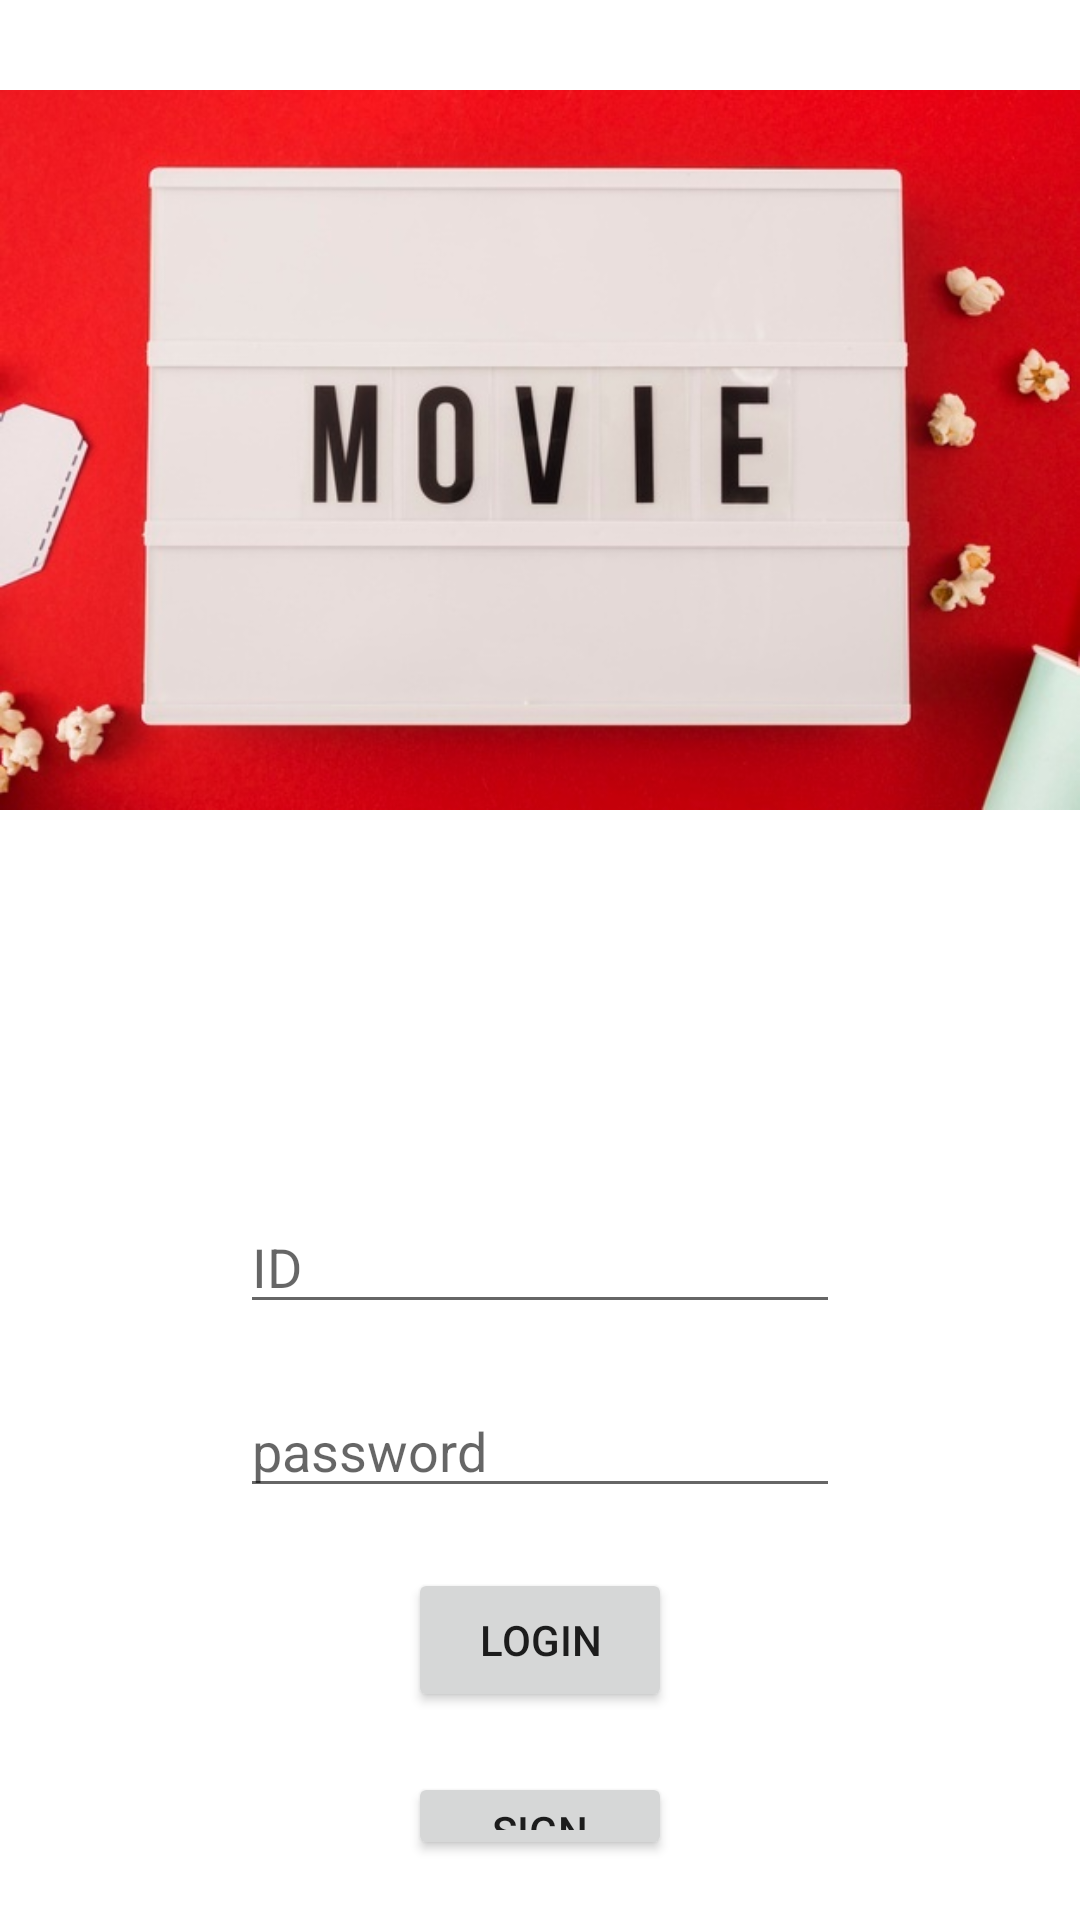

The Android layout XML behind this screen, and the referenced resources:
<!-- AndroidManifest.xml: application theme Theme.MyApplication_gimal_app -->
<!-- res/layout/login.xml -->
<?xml version="1.0" encoding="utf-8"?>
<LinearLayout xmlns:android="http://schemas.android.com/apk/res/android"
    xmlns:app="http://schemas.android.com/apk/res-auto"
    xmlns:tools="http://schemas.android.com/tools"
    android:layout_width="match_parent"
    android:layout_height="match_parent"
    android:orientation="vertical"
    tools:context=".MainActivity">

    <ImageView
        android:layout_width="wrap_content"
        android:layout_height="300dp"
        android:layout_gravity="center"
        android:src="@drawable/mmm"/>


    <EditText
        android:layout_width="200dp"
        android:layout_height="wrap_content"
        android:layout_marginTop="100dp"
        android:layout_gravity="center"
        android:hint="ID"
        android:id="@+id/userid"/>
    <EditText
        android:layout_width="200dp"
        android:layout_height="wrap_content"
        android:layout_marginTop="20dp"
        android:inputType="textPassword"
        android:layout_gravity="center"
        android:hint="password"
        android:id="@+id/userpass"/>

    <Button
        android:id="@+id/LoginBtn"
        android:layout_width="wrap_content"
        android:layout_height="wrap_content"
        android:layout_gravity="center"
        android:layout_marginTop="20dp"
        android:text="LOGIN" />

    <Button
        android:layout_width="wrap_content"
        android:layout_height="wrap_content"
        android:layout_gravity="center"
        android:layout_margin="20dp"
        android:text="SIGN" />

</LinearLayout>
<!-- resources referenced by this layout -->
<resources>
  <!-- drawable mmm: jpg bitmap (drawable, 51678 bytes) -->
  <style name="Theme.MyApplication_gimal_app" parent="Theme.MaterialComponents.DayNight.DarkActionBar">
          
          <item name="colorPrimary">@color/purple_500</item>
          <item name="colorPrimaryVariant">@color/purple_700</item>
          <item name="colorOnPrimary">@color/white</item>
          
          <item name="colorSecondary">@color/teal_200</item>
          <item name="colorSecondaryVariant">@color/teal_700</item>
          <item name="colorOnSecondary">@color/black</item>
          
          <item name="android:statusBarColor" tools:targetApi="l">?attr/colorPrimaryVariant</item>
          
      </style>
  <!-- not gathered from this repository: default colours our renderer supplied (Android Studio template values) -->
  <color name="purple_500">#FF6200EE</color>
  <color name="purple_700">#FF3700B3</color>
  <color name="teal_200">#FF03DAC5</color>
  <color name="teal_700">#FF018786</color>
  <color name="black">#FF000000</color>
  <color name="white">#FFFFFFFF</color>
</resources>
